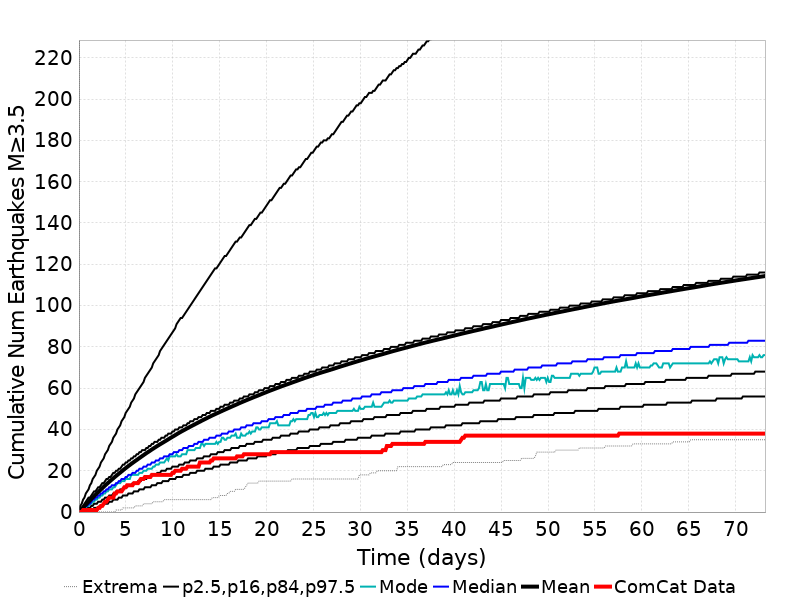

The table this chart was drawn from, first rows:
Time (days), ComCat Data, Simulation Mean, Simulation Median, Simulation Mode, Simulation Minimum, Simulation Maximum, 2.5 %-ile, 16 %-ile, 84 %-ile, 97.5 %-ile
0.0, 0.0, 0.0, 0.0, 0.0, 0.0, 0.0, 0.0, 0.0, 0.0, 0.0
0.1465, 0.0, 0.6751, 0.0, 0.0, 0.0, 508.0, 0.0, 0.0, 1.0, 3.0
0.2931, 0.0, 1.366, 1.0, 1.0, 0.0, 685.0, 0.0, 0.0, 2.0, 4.0
0.4396, 1.0, 2.095, 2.0, 1.0, 0.0, 1202, 0.0, 0.0, 3.0, 6.0
0.5862, 1.0, 2.837, 2.0, 2.0, 0.0, 1494, 0.0, 1.0, 4.0, 7.0
0.7327, 1.0, 3.555, 3.0, 2.0, 0.0, 1660, 0.0, 1.0, 5.0, 9.0
0.8792, 1.0, 4.267, 3.0, 3.0, 0.0, 1804, 0.0, 2.0, 6.0, 10.0
1.026, 1.0, 4.967, 4.0, 3.0, 0.0, 1900, 1.0, 2.0, 7.0, 11.0
1.172, 1.0, 5.665, 4.0, 4.0, 0.0, 1983, 1.0, 2.0, 7.0, 13.0
1.319, 1.0, 6.345, 5.0, 4.0, 0.0, 2055, 1.0, 3.0, 8.0, 14.0
1.465, 1.0, 7.013, 6.0, 5.0, 0.0, 2122, 1.0, 3.0, 9.0, 16.0
1.612, 1.0, 7.669, 6.0, 5.0, 0.0, 2187, 2.0, 4.0, 10.0, 17.0
1.758, 1.0, 8.353, 7.0, 6.0, 0.0, 2276, 2.0, 4.0, 10.0, 18.0
1.905, 1.0, 9.007, 7.0, 6.0, 0.0, 2579, 2.0, 4.0, 11.0, 20.0
2.052, 2.0, 9.652, 8.0, 7.0, 0.0, 2787, 2.0, 5.0, 12.0, 21.0
2.198, 2.0, 10.31, 8.0, 7.0, 0.0, 2920, 3.0, 5.0, 12.0, 22.0
2.345, 3.0, 10.94, 9.0, 8.0, 0.0, 3020, 3.0, 5.0, 13.0, 24.0
2.491, 3.0, 11.58, 9.0, 8.0, 0.0, 3101, 3.0, 6.0, 14.0, 25.0
2.638, 4.0, 12.23, 10.0, 9.0, 0.0, 3186, 4.0, 6.0, 14.0, 26.0
2.784, 5.0, 12.85, 10.0, 9.0, 0.0, 3270, 4.0, 7.0, 15.0, 28.0
2.931, 5.0, 13.45, 11.0, 10.0, 0.0, 3328, 4.0, 7.0, 16.0, 29.0
3.077, 6.0, 14.04, 11.0, 10.0, 0.0, 3377, 4.0, 7.0, 16.0, 30.0
3.224, 7.0, 14.63, 12.0, 11.0, 0.0, 3427, 5.0, 8.0, 17.0, 32.0
3.37, 7.0, 15.22, 12.0, 11.0, 0.0, 3476, 5.0, 8.0, 17.0, 33.0
3.517, 7.0, 15.79, 13.0, 11.0, 0.0, 3532, 5.0, 8.0, 18.0, 34.0
3.663, 7.0, 16.37, 13.0, 12.0, 0.0, 3579, 6.0, 9.0, 19.0, 36.0
3.81, 9.0, 16.94, 13.0, 12.0, 0.0, 3622, 6.0, 9.0, 19.0, 37.0
3.957, 9.0, 17.49, 14.0, 13.0, 1.0, 3665, 6.0, 10.0, 20.0, 38.0
4.103, 10.0, 18.04, 14.0, 14.0, 1.0, 3700, 6.0, 10.0, 20.0, 40.0
4.25, 10.0, 18.59, 15.0, 14.0, 1.0, 3729, 7.0, 10.0, 21.0, 41.0
4.396, 10.0, 19.12, 15.0, 14.0, 1.0, 3749, 7.0, 11.0, 21.0, 42.0
4.543, 10.0, 19.66, 16.0, 15.0, 1.0, 3814, 7.0, 11.0, 22.0, 44.0
4.689, 11.0, 20.21, 16.0, 15.0, 2.0, 3859, 8.0, 11.0, 23.0, 45.0
4.836, 12.0, 20.75, 16.0, 15.0, 2.0, 3891, 8.0, 12.0, 23.0, 46.0
4.982, 12.0, 21.27, 17.0, 16.0, 2.0, 3917, 8.0, 12.0, 24.0, 48.0
5.129, 13.0, 21.8, 17.0, 16.0, 2.0, 3947, 8.0, 12.0, 24.0, 49.0
5.275, 13.0, 22.31, 18.0, 16.0, 2.0, 3969, 9.0, 13.0, 25.0, 50.0
5.422, 13.0, 22.8, 18.0, 16.0, 2.0, 3992, 9.0, 13.0, 25.0, 51.0
5.568, 13.0, 23.31, 18.0, 18.0, 2.0, 4014, 9.0, 13.0, 26.0, 53.0
5.715, 13.0, 23.8, 19.0, 18.0, 2.0, 4033, 9.0, 14.0, 26.0, 54.0
5.862, 14.0, 24.27, 19.0, 18.0, 2.0, 4052, 10.0, 14.0, 27.0, 55.0
6.008, 14.0, 24.75, 19.0, 18.0, 3.0, 4073, 10.0, 14.0, 27.0, 57.0
6.155, 14.0, 25.22, 20.0, 18.0, 3.0, 4092, 10.0, 14.0, 28.0, 58.0
6.301, 14.0, 25.7, 20.0, 18.0, 3.0, 4112, 10.0, 15.0, 28.0, 59.0
6.448, 15.0, 26.17, 21.0, 19.0, 3.0, 4144, 11.0, 15.0, 29.0, 60.0
6.594, 16.0, 26.65, 21.0, 19.0, 3.0, 4158, 11.0, 15.0, 29.0, 61.0
6.741, 16.0, 27.11, 21.0, 19.0, 3.0, 4174, 11.0, 16.0, 30.0, 62.0
6.887, 16.0, 27.58, 22.0, 20.0, 4.0, 4196, 11.0, 16.0, 30.0, 63.0
7.034, 17.0, 28.05, 22.0, 20.0, 4.0, 4213, 12.0, 16.0, 30.0, 65.0
7.18, 17.0, 28.51, 22.0, 20.0, 4.0, 4225, 12.0, 16.0, 31.0, 66.0
7.327, 17.0, 28.95, 23.0, 21.0, 4.0, 4237, 12.0, 17.0, 31.0, 67.0
7.473, 17.0, 29.39, 23.0, 21.0, 4.0, 4251, 12.0, 17.0, 32.0, 68.0
7.62, 17.0, 29.84, 23.0, 21.0, 4.0, 4273, 12.0, 17.0, 32.0, 69.0
7.767, 18.0, 30.29, 24.0, 21.0, 4.0, 4315, 13.0, 18.0, 33.0, 70.0
7.913, 18.0, 30.72, 24.0, 22.0, 5.0, 4338, 13.0, 18.0, 33.0, 72.0
8.06, 18.0, 31.15, 24.0, 22.0, 5.0, 4358, 13.0, 18.0, 34.0, 73.0
8.206, 18.0, 31.58, 25.0, 23.0, 5.0, 4377, 13.0, 18.0, 34.0, 74.0
8.353, 18.0, 32, 25.0, 23.0, 5.0, 4396, 14.0, 19.0, 34.0, 75.0
8.499, 18.0, 32.41, 25.0, 23.0, 5.0, 4412, 14.0, 19.0, 35.0, 76.0
8.646, 18.0, 32.82, 26.0, 24.0, 5.0, 4427, 14.0, 19.0, 35.0, 78.0
... 440 more rows
